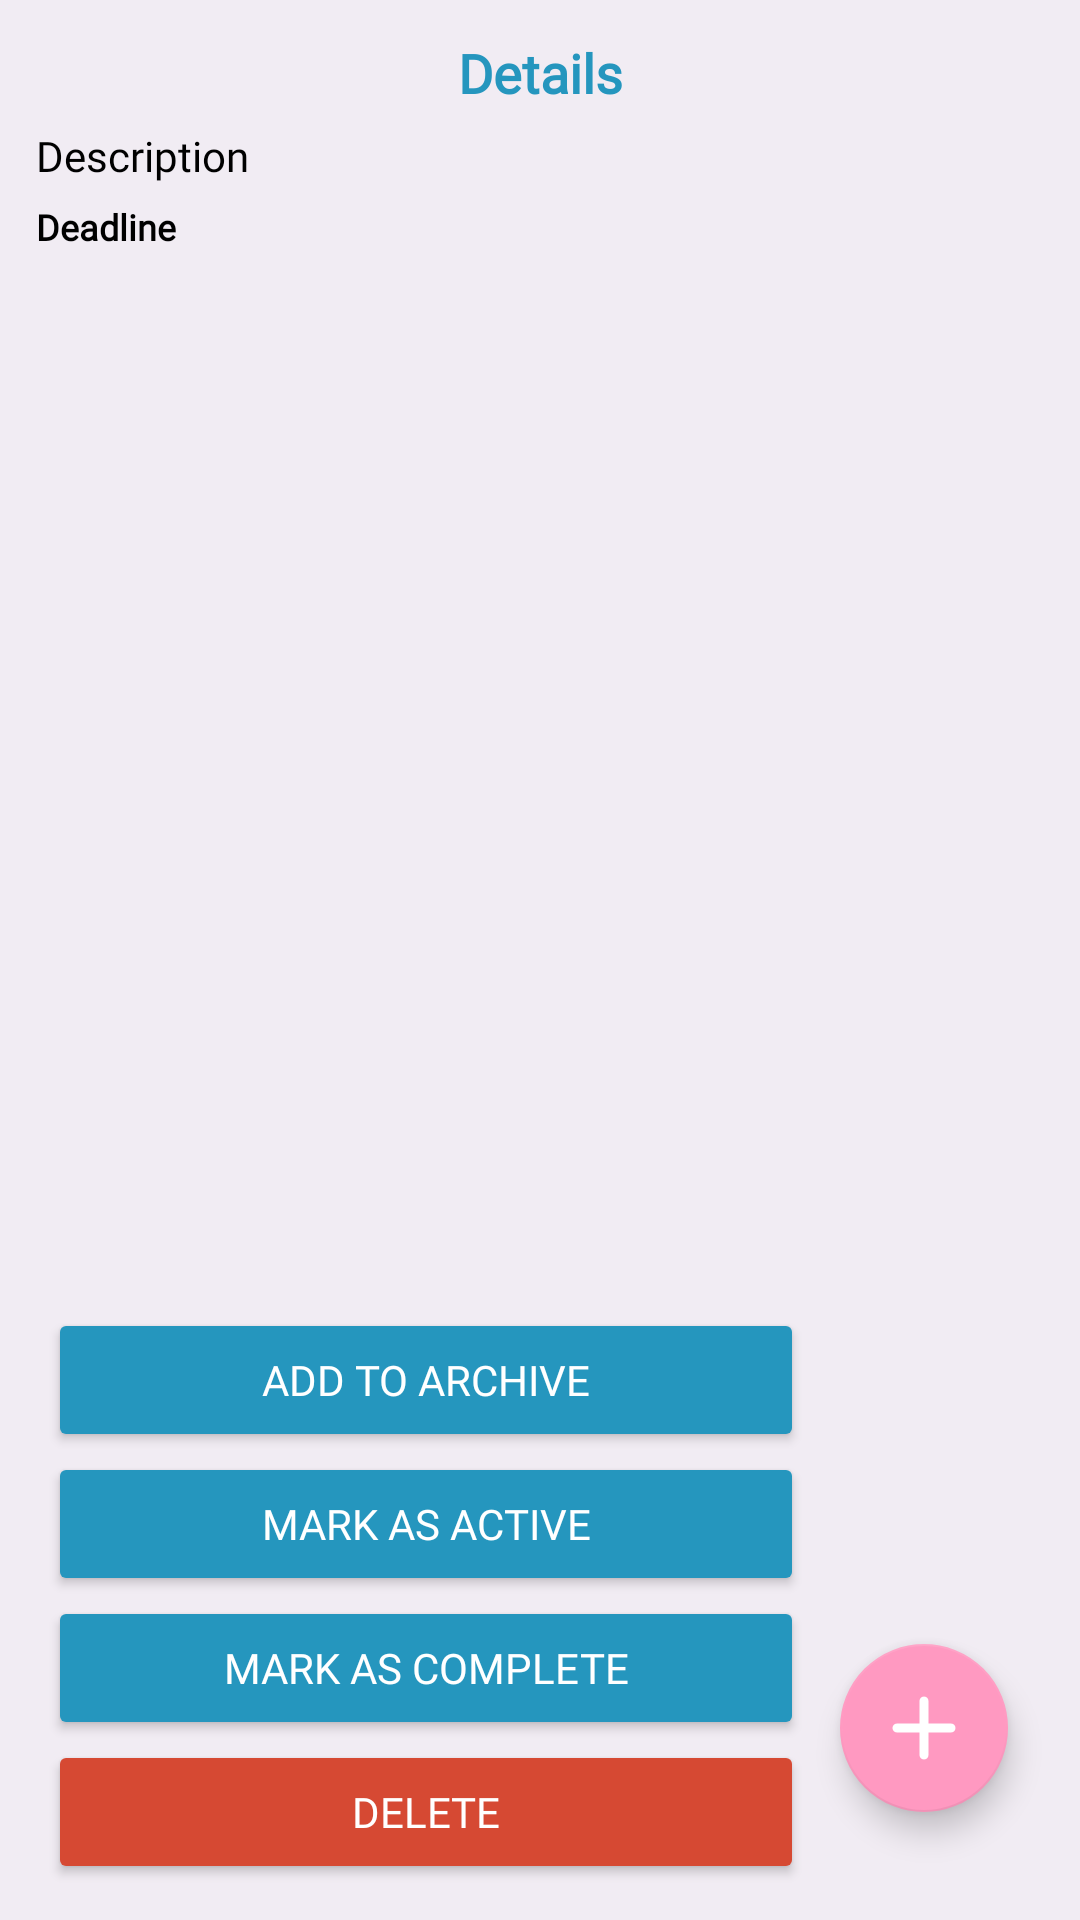

Write the Android layout XML for this screen, with the resource values it uses.
<!-- AndroidManifest.xml: application theme Theme.TodoList -->
<!-- res/layout/fragment_details.xml -->
<?xml version="1.0" encoding="utf-8"?>
<layout xmlns:app="http://schemas.android.com/apk/res-auto"
    xmlns:android="http://schemas.android.com/apk/res/android"
    xmlns:tools="http://schemas.android.com/tools">

    <androidx.constraintlayout.widget.ConstraintLayout
        android:layout_width="match_parent"
        android:layout_height="match_parent"
        android:padding="12dp"
        >

        <TextView
            android:id="@+id/tv_title"
            android:layout_width="wrap_content"
            android:layout_height="wrap_content"
            android:text="@string/details"
            android:textStyle="bold"
            android:textSize="18sp"
            android:fontFamily="@font/montserrat_bold"
            android:textColor="@color/dark_blue"
            app:layout_constraintEnd_toEndOf="parent"
            app:layout_constraintStart_toStartOf="parent"
            app:layout_constraintTop_toTopOf="parent" />

        <TextView
            android:id="@+id/tv_description"
            android:layout_width="0dp"
            android:layout_height="wrap_content"
            android:text="@string/description"
            android:fontFamily="@font/montserrat_medium"
            android:textColor="@color/black"
            android:textSize="14sp"
            android:layout_marginVertical="6dp"
            app:layout_constraintEnd_toEndOf="parent"
            app:layout_constraintStart_toStartOf="parent"
            app:layout_constraintTop_toBottomOf="@id/tv_title" />

        <TextView
            android:id="@+id/tv_deadline"
            android:layout_width="0dp"
            android:layout_height="wrap_content"
            android:text="@string/deadline"
            android:textStyle="bold"
            android:textSize="12sp"
            android:fontFamily="@font/montserrat_medium"
            android:textColor="@color/black"
            android:layout_marginVertical="6dp"
            app:layout_constraintEnd_toEndOf="parent"
            app:layout_constraintStart_toStartOf="parent"
            app:layout_constraintTop_toBottomOf="@id/tv_description" />

        <androidx.constraintlayout.widget.ConstraintLayout
            android:id="@+id/cl_empty_state"
            android:layout_width="0dp"
            android:layout_height="0dp"
            android:visibility="gone"
            app:layout_constraintBottom_toBottomOf="parent"
            app:layout_constraintEnd_toEndOf="parent"
            app:layout_constraintStart_toStartOf="parent"
            app:layout_constraintTop_toBottomOf="@id/tv_deadline"
            >

            <ImageView
                android:id="@+id/iv_empty_state"
                android:layout_width="80dp"
                android:layout_height="80dp"
                app:layout_constraintTop_toTopOf="parent"
                app:layout_constraintBottom_toBottomOf="parent"
                app:layout_constraintStart_toStartOf="parent"
                app:layout_constraintEnd_toEndOf="parent"
                android:src="@drawable/svg_empty_file"
                />
            <TextView
                android:id="@+id/tv_empty_state"
                android:layout_width="wrap_content"
                android:layout_height="wrap_content"
                app:layout_constraintTop_toBottomOf="@id/iv_empty_state"
                app:layout_constraintStart_toStartOf="parent"
                app:layout_constraintEnd_toEndOf="parent"
                android:fontFamily="@font/montserrat_medium"
                android:text="@string/no_tasks_found"
                android:textColor="@color/black"
                android:textSize="24sp"
                />

        </androidx.constraintlayout.widget.ConstraintLayout>

        <androidx.recyclerview.widget.RecyclerView
            android:id="@+id/rv_items"
            android:layout_width="0dp"
            android:layout_height="0dp"
            android:layout_marginVertical="6dp"
            android:paddingTop="12dp"
            android:paddingBottom="12dp"
            android:clipToPadding="false"
            tools:listitem="@layout/item_swipe_detail"
            tools:itemCount="4"
            app:layout_constraintTop_toBottomOf="@id/tv_deadline"
            app:layout_constraintStart_toStartOf="parent"
            app:layout_constraintEnd_toEndOf="parent"
            app:layout_constraintBottom_toTopOf="@id/btn_archive"
            />

        <com.google.android.material.floatingactionbutton.FloatingActionButton
            android:id="@+id/btn_add_task"
            android:layout_width="wrap_content"
            android:layout_height="wrap_content"
            app:layout_constraintEnd_toEndOf="parent"
            app:layout_constraintBottom_toBottomOf="parent"
            android:layout_marginVertical="24dp"
            android:layout_marginHorizontal="12dp"
            android:src="@drawable/svg_plus"
            app:tint="@color/white"
            android:backgroundTint="@color/pink"
            android:contentDescription="@string/all_files" />

        <Button
            android:id="@+id/btn_archive"
            android:layout_width="0dp"
            android:layout_height="wrap_content"
            android:text="@string/add_to_archive"
            app:layout_constraintStart_toStartOf="parent"
            app:layout_constraintEnd_toStartOf="@id/btn_add_task"
            app:layout_constraintBottom_toTopOf="@id/btn_active"
            android:layout_marginStart="4dp"
            android:layout_marginEnd="12dp"
            android:textColor="@color/white"
            android:fontFamily="@font/montserrat_medium"
            android:backgroundTint="@color/dark_blue"
            />

        <Button
            android:id="@+id/btn_active"
            android:layout_width="0dp"
            android:layout_height="wrap_content"
            android:text="@string/mark_as_active"
            app:layout_constraintStart_toStartOf="parent"
            app:layout_constraintEnd_toStartOf="@id/btn_add_task"
            app:layout_constraintBottom_toTopOf="@id/btn_complete"
            android:layout_marginStart="4dp"
            android:layout_marginEnd="12dp"
            android:textColor="@color/white"
            android:fontFamily="@font/montserrat_medium"
            android:backgroundTint="@color/dark_blue"
            />

        <Button
            android:id="@+id/btn_complete"
            android:layout_width="0dp"
            android:layout_height="wrap_content"
            android:text="@string/mark_as_complete"
            app:layout_constraintStart_toStartOf="parent"
            app:layout_constraintEnd_toStartOf="@id/btn_add_task"
            app:layout_constraintBottom_toTopOf="@id/btn_delete"
            android:layout_marginStart="4dp"
            android:layout_marginEnd="12dp"
            android:textColor="@color/white"
            android:fontFamily="@font/montserrat_medium"
            android:backgroundTint="@color/dark_blue"
            />

        <Button
            android:id="@+id/btn_delete"
            android:layout_width="0dp"
            android:layout_height="wrap_content"
            android:text="@string/delete"
            app:layout_constraintStart_toStartOf="parent"
            app:layout_constraintBottom_toBottomOf="parent"
            app:layout_constraintEnd_toStartOf="@id/btn_add_task"
            android:layout_marginStart="4dp"
            android:layout_marginEnd="12dp"
            android:textColor="@color/white"
            android:fontFamily="@font/montserrat_medium"
            android:backgroundTint="@color/chili_red"
            />

    </androidx.constraintlayout.widget.ConstraintLayout>
</layout>
<!-- res/layout/item_swipe_detail.xml (included above) -->
<?xml version="1.0" encoding="utf-8"?>
<layout xmlns:android="http://schemas.android.com/apk/res/android"
    xmlns:app="http://schemas.android.com/apk/res-auto">

    <androidx.cardview.widget.CardView
        android:layout_width="match_parent"
        android:layout_height="wrap_content"
        android:layout_margin="5dp"
        app:cardElevation="5dp">

        <com.chauthai.swipereveallayout.SwipeRevealLayout
            android:id="@+id/swipelayout"
            android:layout_width="match_parent"
            android:layout_height="wrap_content"
            app:dragEdge="right"
            app:mode="same_level">

            <LinearLayout
                android:layout_width="wrap_content"
                android:layout_height="match_parent"
                android:orientation="horizontal">

                <androidx.constraintlayout.widget.ConstraintLayout
                    android:layout_width="match_parent"
                    android:layout_height="wrap_content"
                    android:padding="5dp">

                    <Button
                        android:id="@+id/btn_delete_item"
                        android:layout_width="wrap_content"
                        android:layout_height="wrap_content"
                        android:backgroundTint="@color/chili_red"
                        android:fontFamily="@font/montserrat_medium"
                        android:text="@string/delete"
                        android:textColor="@color/white"
                        app:layout_constraintBottom_toBottomOf="parent"
                        app:layout_constraintEnd_toEndOf="parent"
                        app:layout_constraintTop_toTopOf="parent" />

                </androidx.constraintlayout.widget.ConstraintLayout>
            </LinearLayout>


            <LinearLayout
                android:layout_width="match_parent"
                android:layout_height="wrap_content"
                android:layout_gravity="center_vertical"
                android:gravity="center_vertical"
                android:orientation="horizontal"
                >

                <androidx.constraintlayout.widget.ConstraintLayout
                    android:id="@+id/container"
                    android:layout_width="match_parent"
                    android:layout_height="wrap_content"
                    android:padding="5dp">

                    <TextView
                        android:id="@+id/txt_title"
                        android:layout_width="0dp"
                        android:layout_height="wrap_content"
                        android:ellipsize="end"
                        android:fontFamily="@font/montserrat_regular"
                        android:gravity="center_vertical"
                        android:text="@string/title"
                        android:textColor="@color/dark_blue"
                        android:textSize="16sp"
                        android:textStyle="bold"
                        android:layout_marginHorizontal="8dp"
                        app:layout_constraintBottom_toBottomOf="parent"
                        app:layout_constraintEnd_toStartOf="@id/cb_complete"
                        app:layout_constraintStart_toStartOf="parent"
                        app:layout_constraintTop_toTopOf="parent" />

                    <CheckBox
                        android:id="@+id/cb_complete"
                        android:layout_width="wrap_content"
                        android:layout_height="wrap_content"
                        android:buttonTint="@color/dark_blue"
                        app:layout_constraintBottom_toBottomOf="parent"
                        app:layout_constraintEnd_toEndOf="parent"
                        app:layout_constraintTop_toTopOf="parent" />


                </androidx.constraintlayout.widget.ConstraintLayout>
            </LinearLayout>
        </com.chauthai.swipereveallayout.SwipeRevealLayout>


    </androidx.cardview.widget.CardView>
</layout>
<!-- resources referenced by this layout -->
<resources>
  <color name="black">#000000</color>
  <color name="chili_red">#D64933</color>
  <color name="dark_blue">#2596be</color>
  <color name="pink">#ff99c1</color>
  <color name="white">#ffffff</color>
  <!-- drawable svg_empty_file: vector/xml drawable (drawable, 2920 chars, omitted) -->
  <!-- drawable svg_plus (drawable) -->
  <vector xmlns:android="http://schemas.android.com/apk/res/android"
      android:width="32dp"
      android:height="32dp"
      android:viewportWidth="32"
      android:viewportHeight="32">
    <path
        android:fillColor="#FEFEFE"
        android:pathData="M28,14H18V4c0,-1.104 -0.896,-2 -2,-2s-2,0.896 -2,2v10H4c-1.104,0 -2,0.896 -2,2s0.896,2 2,2h10v10c0,1.104 0.896,2 2,2s2,-0.896 2,-2V18h10c1.104,0 2,-0.896 2,-2S29.104,14 28,14z"/>
  </vector>
  <string name="add_to_archive">Add to Archive</string>
  <string name="all_files">All Files</string>
  <string name="deadline">Deadline</string>
  <string name="delete">Delete</string>
  <string name="description">Description</string>
  <string name="details">Details</string>
  <string name="mark_as_active">Mark as Active</string>
  <string name="mark_as_complete">mark as complete</string>
  <string name="no_tasks_found">no tasks found</string>
  <string name="title">Title</string>
  <style name="Theme.TodoList" parent="Theme.MaterialComponents.Light.NoActionBar">
          
          <item name="colorPrimary">@color/light_blue</item>
          <item name="colorPrimaryVariant">@color/dark_blue</item>
          <item name="colorOnPrimary">@color/white</item>
  
          
          <item name="colorSecondary">@color/pink</item>
          <item name="colorSecondaryVariant">@color/pink_variant</item>
          <item name="colorOnSecondary">@color/black</item>
  
          
          <item name="android:statusBarColor" tools:targetApi="l">?attr/colorPrimaryVariant</item>
  
          
          <item name="android:colorBackground">@color/background</item>
  
          
      </style>
  <color name="light_blue">#64acfc</color>
  <color name="pink_variant">#e085a7</color>
  <color name="background">#f1ecf3</color>
</resources>
